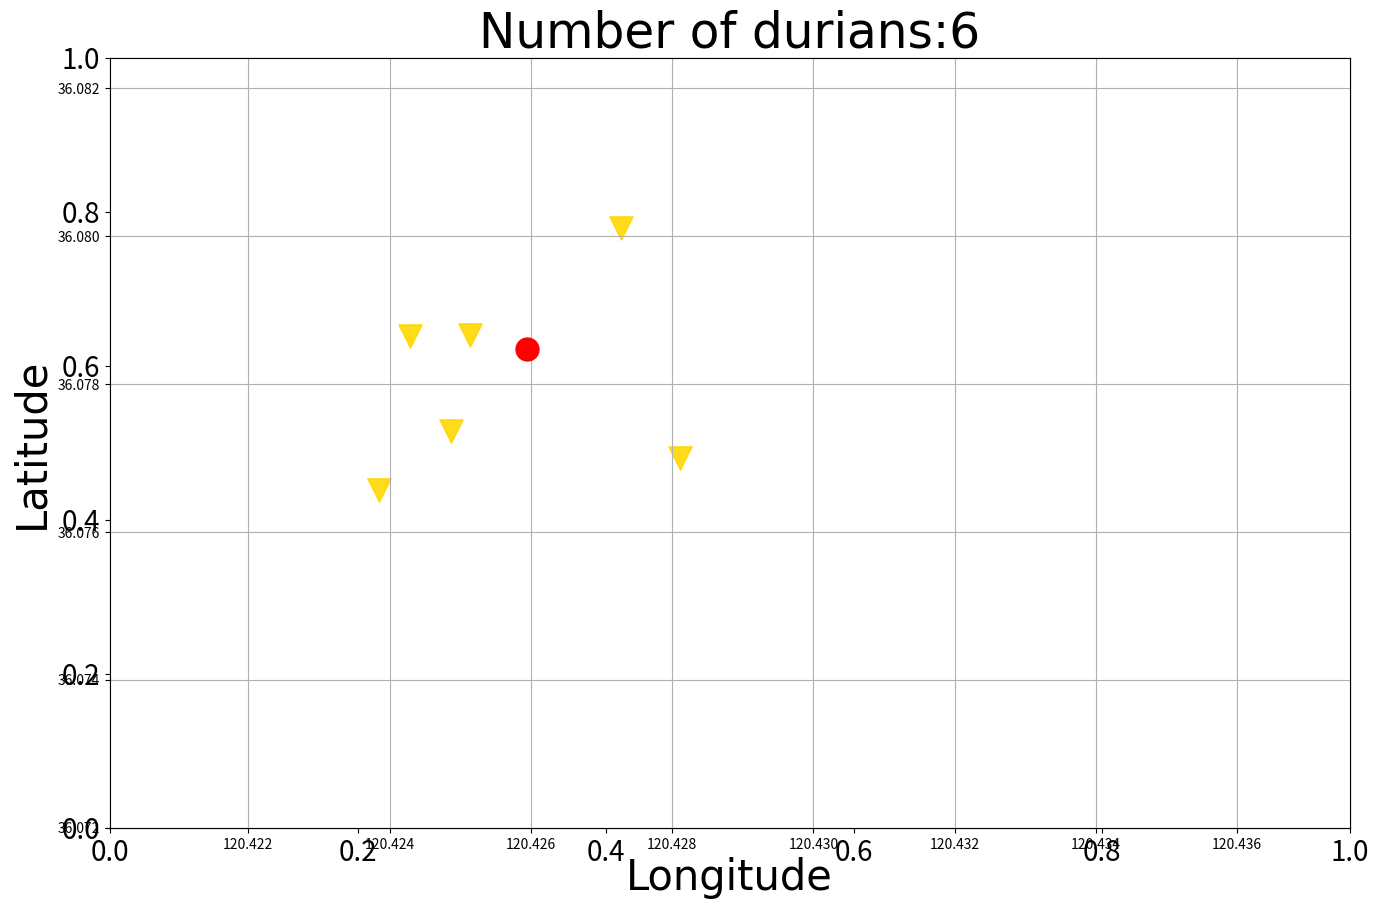

Python code for this plot: (Note: this script raises an exception after producing the figure.)
# -*- coding: utf-8 -*-
"""
Created on Tue Nov  3 14:37:55 2020

@author: dongdong
"""

import numpy as np
import matplotlib.pyplot as plt
library_lng = 120.425947
library_lat = 36.078474
longitude=[]
latitude=[]
for i in range(1,7):#The initial value is 6, every iteration, the number is increased by 6
    longitude=[]
    latitude=[]
    for j in range(i*6):
        n= (np.random.randint(2, 7))* 100
        longitude.append(library_lng + (np.random.rand(1) - 0.5) * 2 / n);
        latitude.append(library_lat + (np.random.rand(1) - 0.5) * 2 / n); 
    figure = plt.figure(figsize = [16, 10])
    plt.xticks(fontsize=20)
    plt.yticks(fontsize=20)
    ax = figure.add_subplot()
    ax.set_title('Number of durians:' + str(6 * i), fontproperties = 'SimHei', fontsize = 35)
    ax.scatter(longitude, latitude, s=280, alpha=0.9, marker='v', color ='#ffd700')
    ax.plot(library_lng, library_lat, '.', color = 'r', markersize = 33)
    ax.set_xlabel('Longitude', fontproperties = 'SimHei', fontsize = 30)
    ax.set_ylabel('Latitude', fontproperties = 'SimHei', fontsize = 30)
    ax.ticklabel_format(useOffset=False)
    ax.axis([120.42004, 120.437593, 36.071997, 36.082411])#
    ax.grid()
    plt.savefig('D:/Durian/Durians Distribution' + str(i))
    #plt.show()